The GitHub repository jgmeyerucsd/drug-class contains a labelled image folder "pics" with 12 categories: anti-infective, anti-inflammatory, antineoplastic, cardio, cns, dermatologic, gastrointestinal, hematologic, lipid regulating, reproductive control, respiratory system, urological. Examples follow, each with its label.

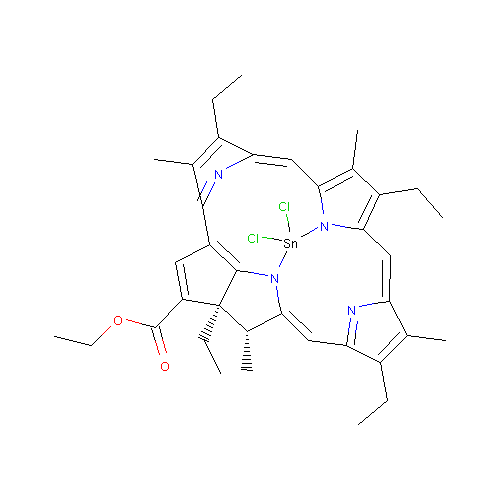
Label: dermatologic

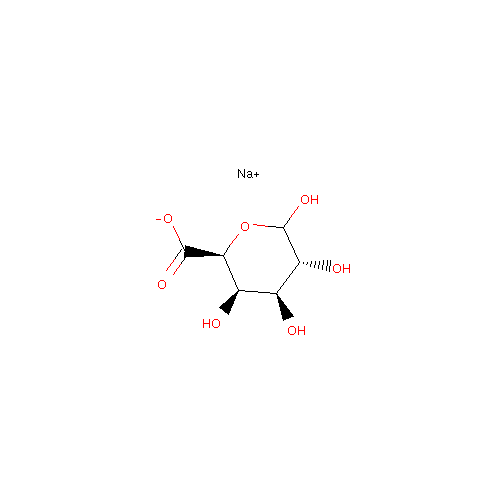
Label: hematologic

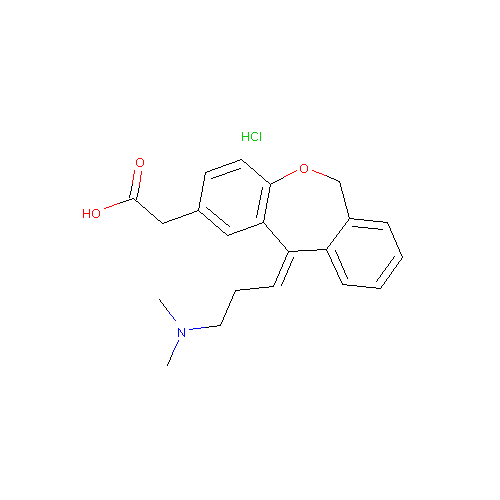
Label: anti-inflammatory

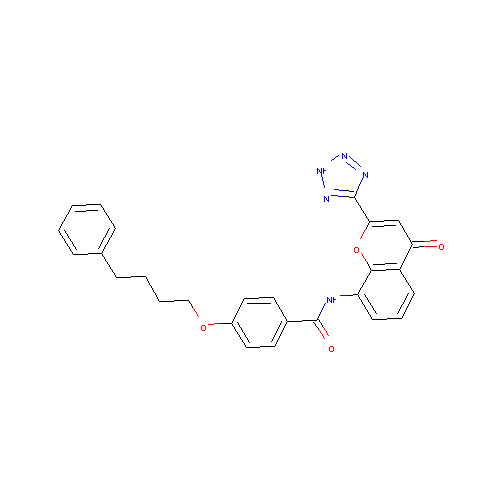
Label: respiratory system

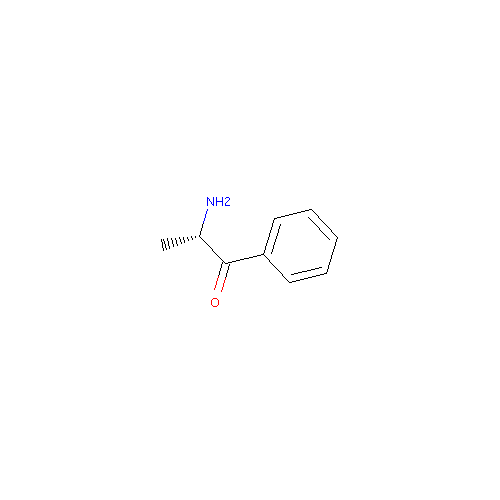
Label: cns

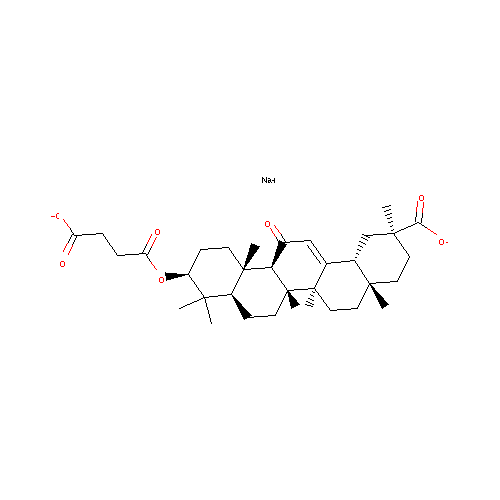
Label: gastrointestinal
